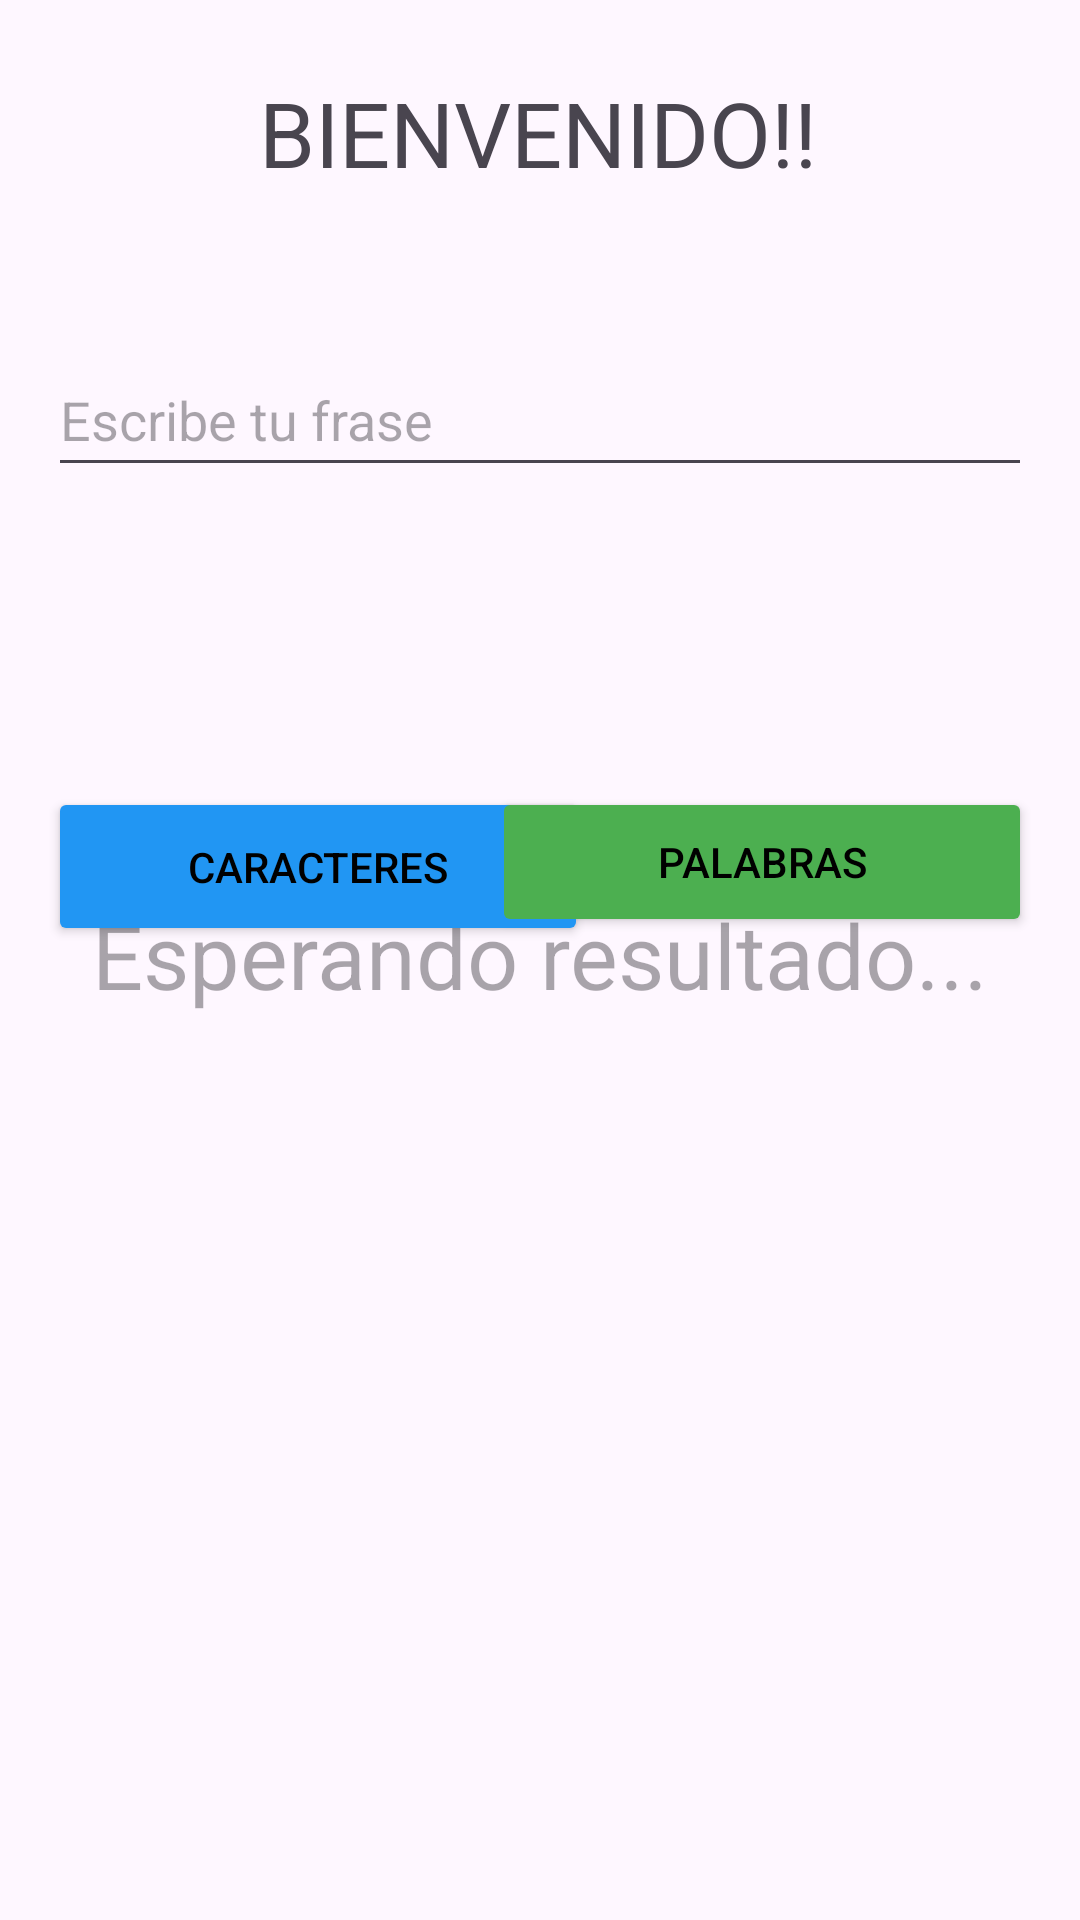

This screen was rendered from an Android layout file. Write that file and the resources it references.
<!-- AndroidManifest.xml: application theme Theme.EjerciciosDeClase -->
<!-- res/layout/activity_main.xml -->
<?xml version="1.0" encoding="utf-8"?>
<androidx.constraintlayout.widget.ConstraintLayout xmlns:android="http://schemas.android.com/apk/res/android"
    xmlns:app="http://schemas.android.com/apk/res-auto"
    xmlns:tools="http://schemas.android.com/tools"
    android:layout_width="match_parent"
    android:layout_height="match_parent"
    tools:context=".MainActivity">

    <EditText
        android:id="@+id/txtFraseMain"
        android:layout_width="0dp"
        android:layout_height="48dp"
        android:layout_marginStart="16dp"
        android:layout_marginTop="50dp"
        android:layout_marginEnd="16dp"
        android:ems="10"
        android:hint="Escribe tu frase"
        android:inputType="text"
        app:layout_constraintEnd_toEndOf="parent"
        app:layout_constraintHorizontal_bias="0.0"
        app:layout_constraintStart_toStartOf="parent"
        app:layout_constraintTop_toBottomOf="@+id/textView" />

    <Button
        android:id="@+id/btnCaracteresMain"
        android:layout_width="180dp"
        android:layout_height="53dp"
        android:layout_marginStart="16dp"
        android:layout_marginTop="100dp"
        android:backgroundTint="#2196F3"
        android:text="CARACTERES"
        android:textColor="@color/black"
        app:layout_constraintStart_toStartOf="parent"
        app:layout_constraintTop_toBottomOf="@+id/txtFraseMain" />

    <Button
        android:id="@+id/btnPalabrasMain"
        android:layout_width="180dp"
        android:layout_height="50dp"
        android:layout_marginTop="100dp"
        android:layout_marginEnd="16dp"
        android:backgroundTint="#4CAF50"
        android:text="PALABRAS"
        android:textColor="@color/black"
        app:layout_constraintEnd_toEndOf="parent"
        app:layout_constraintTop_toBottomOf="@+id/txtFraseMain" />

    <TextView
        android:id="@+id/textView"
        android:layout_width="wrap_content"
        android:layout_height="wrap_content"
        android:layout_marginTop="24dp"
        android:text="BIENVENIDO!!"
        android:textSize="30sp"
        app:layout_constraintEnd_toEndOf="parent"
        app:layout_constraintHorizontal_bias="0.497"
        app:layout_constraintStart_toStartOf="parent"
        app:layout_constraintTop_toTopOf="parent" />

    <TextView
        android:id="@+id/txtLabelMain"
        android:layout_width="wrap_content"
        android:layout_height="wrap_content"
        android:layout_marginStart="16dp"
        android:layout_marginEnd="16dp"
        android:layout_marginBottom="200dp"
        android:hint="Esperando resultado..."
        android:textSize="30sp"
        app:layout_constraintBottom_toBottomOf="parent"
        app:layout_constraintEnd_toEndOf="parent"
        app:layout_constraintStart_toStartOf="parent"
        app:layout_constraintTop_toBottomOf="@+id/txtFraseMain"
        app:layout_constraintVertical_bias="0.571" />
</androidx.constraintlayout.widget.ConstraintLayout>
<!-- resources referenced by this layout -->
<resources>
  <style name="Theme.EjerciciosDeClase" parent="Base.Theme.EjerciciosDeClase" />
  <style name="Base.Theme.EjerciciosDeClase" parent="Theme.Material3.DayNight.NoActionBar">
          
          
      </style>
  <!-- not gathered from this repository: default colours our renderer supplied (Android Studio template values) -->
  <color name="black">#FF000000</color>
</resources>
